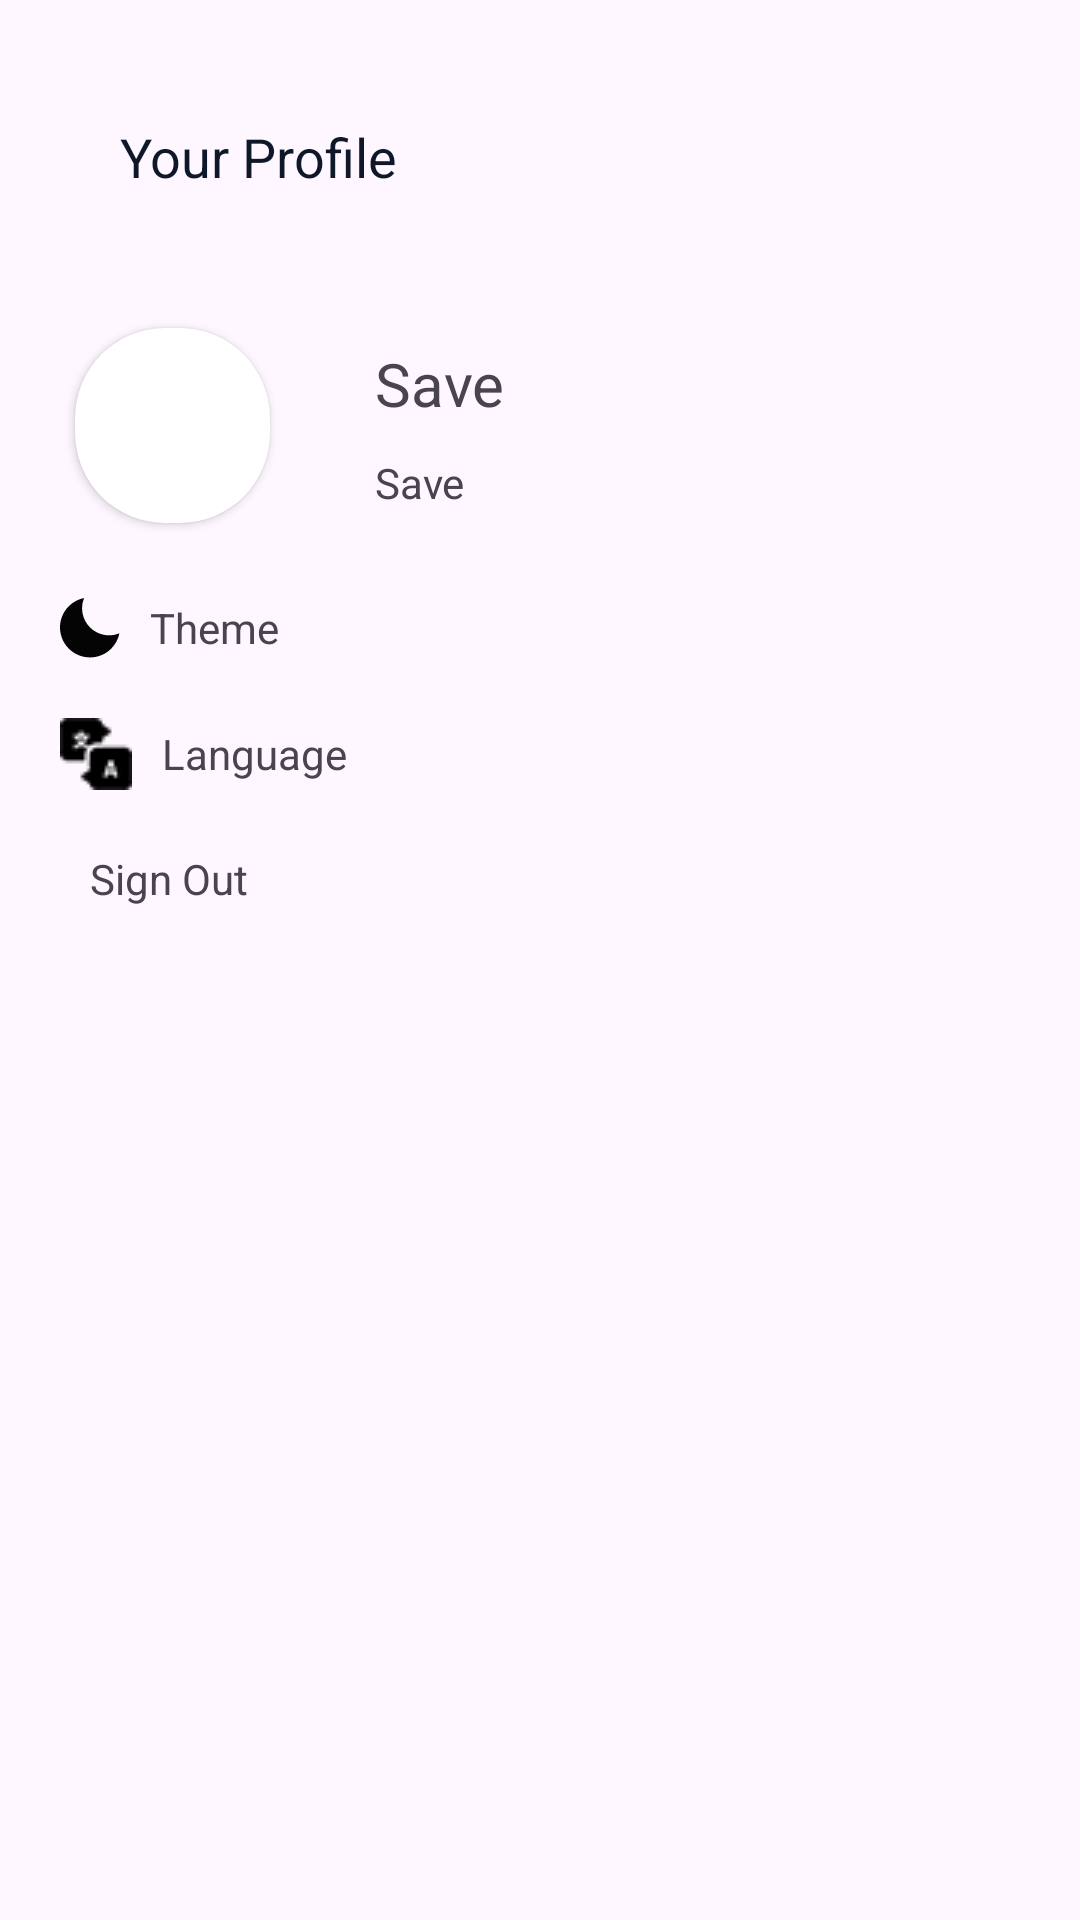

Here is an Android app screen rendered from its layout file. Give the layout XML and the strings, colors and styles it references.
<!-- AndroidManifest.xml: application theme Theme.AppMessenger -->
<!-- res/layout/fragment_move.xml -->
<?xml version="1.0" encoding="utf-8"?>
<LinearLayout xmlns:android="http://schemas.android.com/apk/res/android"
    xmlns:app="http://schemas.android.com/apk/res-auto"
    xmlns:tools="http://schemas.android.com/tools"
    android:layout_width="match_parent"
    android:layout_height="match_parent"
    android:orientation="vertical"
    tools:context=".ui.fragment.MoveFragment">

    <TextView
        style="@style/title_here"
        android:layout_width="wrap_content"
        android:layout_height="wrap_content"
        android:layout_alignParentLeft="true"
        android:layout_margin="40dp"
        android:text="@string/your_profile" />

    <LinearLayout
        android:layout_width="match_parent"
        android:layout_height="wrap_content"
        android:layout_marginLeft="20dp"
        android:orientation="horizontal">

        <androidx.cardview.widget.CardView
            android:layout_width="65dp"
            android:layout_height="65dp"
            android:layout_margin="5dp"
            app:cardCornerRadius="30dp"
            android:layout_gravity="center_vertical">

            <ImageView
                android:id="@+id/itemavatar"
                android:layout_width="match_parent"
                android:layout_height="match_parent"
                android:background="@drawable/profile"
                android:scaleType="centerCrop"/>

        </androidx.cardview.widget.CardView>

        <LinearLayout
            android:layout_width="match_parent"
            android:layout_height="wrap_content"
            android:layout_marginLeft="20dp"
            android:orientation="vertical">

            <TextView
                android:id="@+id/nameuser"
                android:layout_width="match_parent"
                android:layout_height="wrap_content"
                android:padding="10dp"
                android:text="@string/save"
                android:textSize="20dp" />

            <TextView
                android:id="@+id/email_user"
                android:layout_width="match_parent"
                android:layout_height="wrap_content"
                android:paddingLeft="10dp"
                android:text="@string/save" />
        </LinearLayout>
    </LinearLayout>
    <LinearLayout
        android:layout_width="wrap_content"
        android:layout_height="wrap_content"
        android:orientation="horizontal"
        android:layout_marginLeft="20dp"
        android:id="@+id/selecttheme"
        android:layout_marginTop="20dp">
        <ImageView
            android:layout_width="wrap_content"
            android:layout_height="wrap_content"
            android:background="@drawable/theme"
            android:layout_gravity="center_horizontal"/>
        <TextView
            android:layout_width="wrap_content"
            android:layout_height="wrap_content"
            android:text="@string/theme"
            android:textAlignment="center"
            android:layout_gravity="center"
            android:layout_marginLeft="10dp"/>
    </LinearLayout>
    <LinearLayout
        android:layout_width="wrap_content"
        android:layout_height="wrap_content"
        android:orientation="horizontal"
        android:layout_marginLeft="20dp"
        android:id="@+id/selectlanguage"
        android:layout_marginTop="20dp">
        <ImageView
            android:layout_width="wrap_content"
            android:layout_height="wrap_content"
            android:background="@drawable/translate"
            android:layout_gravity="center_horizontal"/>
        <TextView
            android:layout_width="wrap_content"
            android:layout_height="wrap_content"
            android:text="@string/language"
            android:textAlignment="center"
            android:layout_gravity="center"
            android:layout_marginLeft="10dp"/>
    </LinearLayout>
    <LinearLayout
        android:id="@+id/signout"
        android:layout_marginTop="20dp"
        android:layout_width="wrap_content"
        android:layout_height="wrap_content"
        android:orientation="horizontal"
        android:layout_marginLeft="20dp">
        <ImageView
            android:layout_width="wrap_content"
            android:layout_height="wrap_content"
            android:background="@drawable/profile"
            android:layout_gravity="center_horizontal"
            />
        <TextView
            android:layout_width="wrap_content"
            android:layout_height="wrap_content"
            android:text="@string/sign_out"
            android:textAlignment="center"
            android:layout_gravity="center"
            android:layout_marginLeft="10dp"/>
    </LinearLayout>
</LinearLayout>
<!-- resources referenced by this layout -->
<resources>
  <!-- drawable theme (drawable) -->
  <vector xmlns:android="http://schemas.android.com/apk/res/android"
      android:width="20dp"
      android:height="20dp"
      android:viewportWidth="20"
      android:viewportHeight="20">
    <path
        android:pathData="M10,9.807C8.742,8.548 7.885,6.945 7.538,5.199C7.19,3.454 7.368,1.644 8.049,0C6.108,0.382 4.326,1.334 2.929,2.735C-0.976,6.64 -0.976,12.972 2.929,16.877C6.835,20.783 13.166,20.782 17.072,16.877C18.472,15.481 19.424,13.698 19.807,11.758C18.163,12.439 16.353,12.616 14.608,12.269C12.862,11.922 11.259,11.065 10,9.807Z"
        android:fillColor="#040405"/>
  </vector>
  <!-- drawable translate: png bitmap (drawable, 2097 bytes) -->
  <string name="language" translatable="false">Language</string>
  <string name="save" translatable="false">Save</string>
  <string name="sign_out" translatable="false">Sign Out</string>
  <string name="theme" translatable="false">Theme</string>
  <string name="your_profile" translatable="false">Your Profile</string>
  <style name="title_here">
          <item name="android:textSize">18sp</item>
          <item name="android:textColor">#0F1828</item>
      </style>
  <style name="Theme.AppMessenger" parent="Base.Theme.AppMessenger" />
  <style name="Base.Theme.AppMessenger" parent="Theme.Material3.DayNight.NoActionBar">
          
          
          <item name="colorOnPrimary">@color/white</item>
      </style>
  <color name="white">#FFFFFFFF</color>
</resources>
